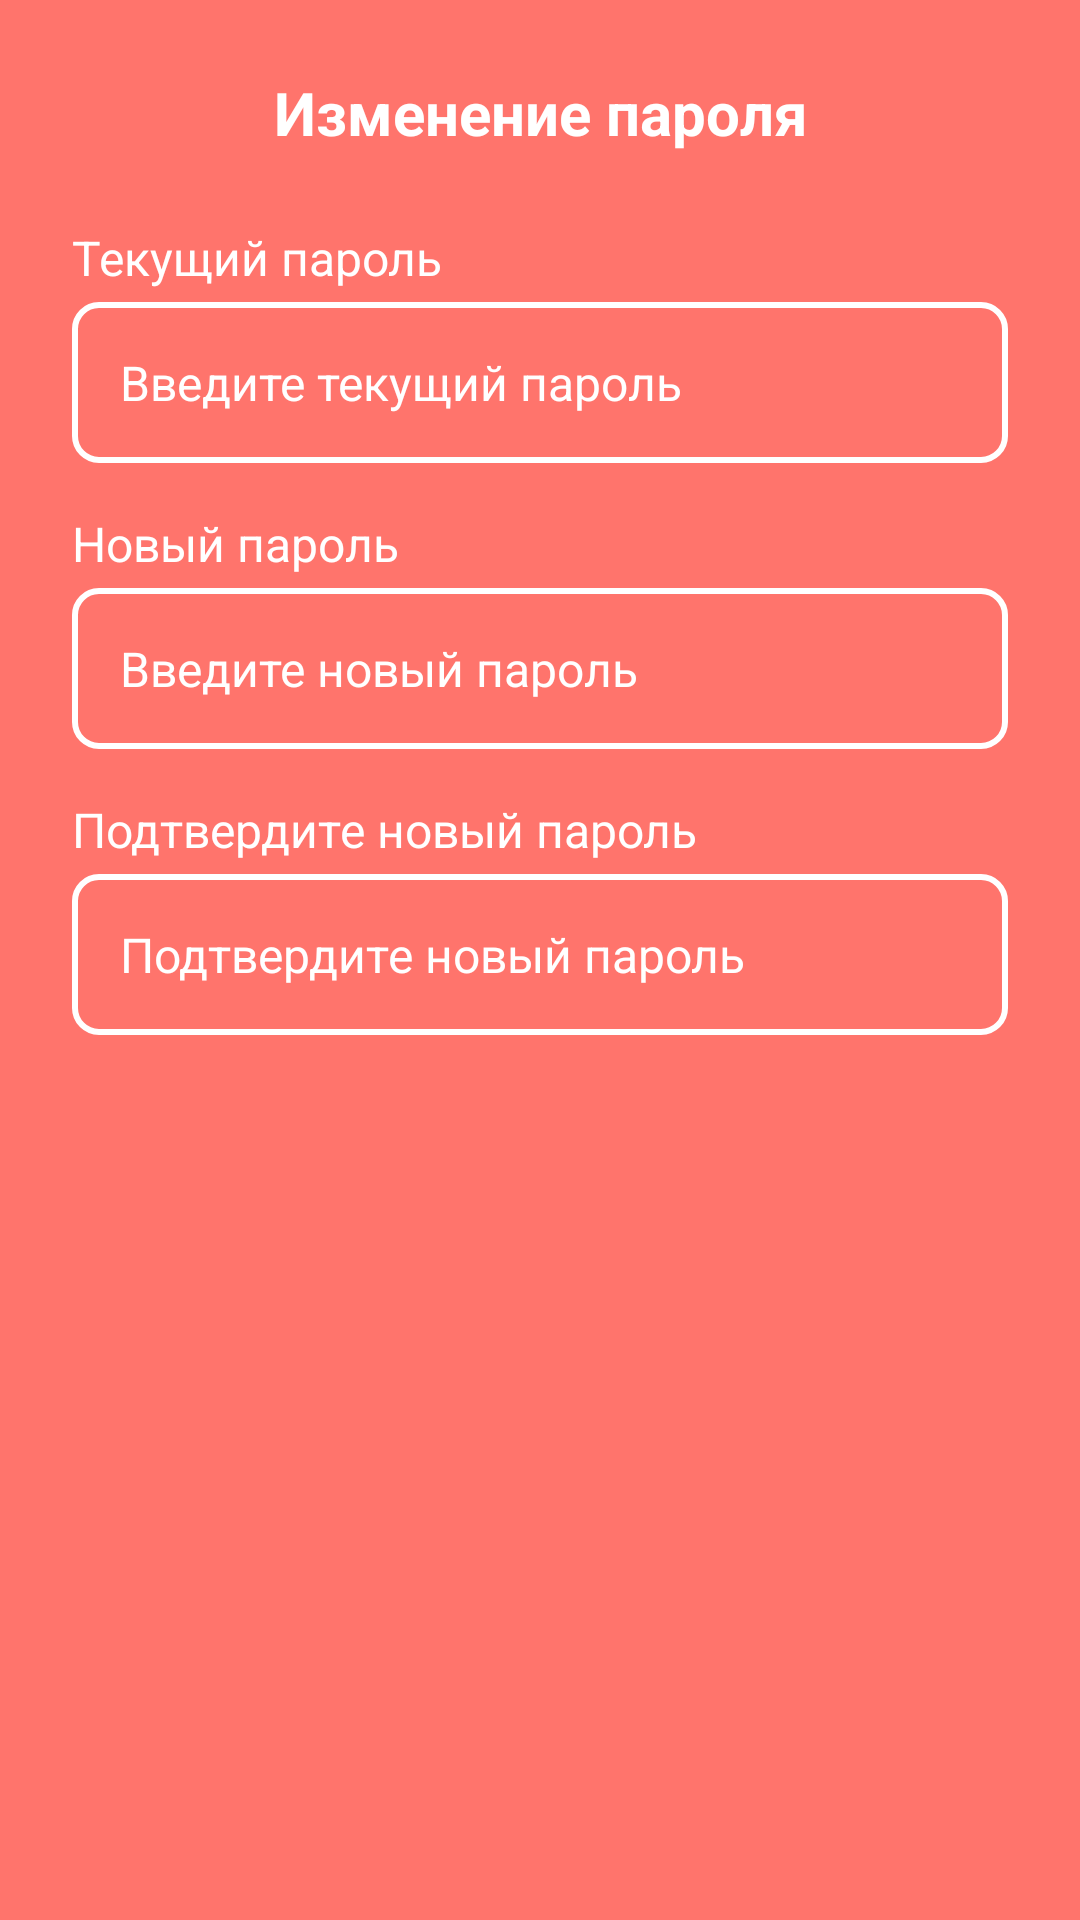

The Android layout XML behind this screen, and the referenced resources:
<!-- AndroidManifest.xml: application theme Theme.YP -->
<!-- res/layout/dialog_change_password.xml -->
<?xml version="1.0" encoding="utf-8"?>
<LinearLayout xmlns:android="http://schemas.android.com/apk/res/android"
    android:layout_width="match_parent"
    android:layout_height="wrap_content"
    android:orientation="vertical"
    android:padding="24dp"
    android:background="@color/border_red">

    <TextView
        android:layout_width="match_parent"
        android:layout_height="wrap_content"
        android:text="Изменение пароля"
        android:textColor="@color/white"
        android:textSize="20sp"
        android:textStyle="bold"
        android:gravity="center"
        android:layout_marginBottom="24dp" />

    <TextView
        android:layout_width="match_parent"
        android:layout_height="wrap_content"
        android:text="Текущий пароль"
        android:textColor="@color/white"
        android:textSize="16sp"
        android:layout_marginBottom="4dp" />

    <EditText
        android:id="@+id/etOldPassword"
        android:layout_width="match_parent"
        android:layout_height="wrap_content"
        style="@style/RedBorderEditText"
        android:hint="Введите текущий пароль"
        android:inputType="textPassword" />

    <TextView
        android:layout_width="match_parent"
        android:layout_height="wrap_content"
        android:text="Новый пароль"
        android:textColor="@color/white"
        android:textSize="16sp"
        android:layout_marginTop="16dp"
        android:layout_marginBottom="4dp" />

    <EditText
        android:id="@+id/etNewPassword"
        android:layout_width="match_parent"
        android:layout_height="wrap_content"
        style="@style/RedBorderEditText"
        android:hint="Введите новый пароль"
        android:inputType="textPassword" />

    <TextView
        android:layout_width="match_parent"
        android:layout_height="wrap_content"
        android:text="Подтвердите новый пароль"
        android:textColor="@color/white"
        android:textSize="16sp"
        android:layout_marginTop="16dp"
        android:layout_marginBottom="4dp" />

    <EditText
        android:id="@+id/etConfirmPassword"
        android:layout_width="match_parent"
        android:layout_height="wrap_content"
        style="@style/RedBorderEditText"
        android:hint="Подтвердите новый пароль"
        android:inputType="textPassword" />

</LinearLayout>
<!-- resources referenced by this layout -->
<resources>
  <color name="border_red">#FF746C</color>
  <color name="white">#FFFFFF</color>
  <style name="RedBorderEditText" parent="Widget.AppCompat.EditText">
          <item name="android:background">@drawable/edit_text_red_border</item>
          <item name="android:textColor">@color/white</item>
          <item name="android:textColorHint">@color/white</item>
          <item name="android:padding">16dp</item>
          <item name="android:textSize">16sp</item>
          <item name="android:drawablePadding">8dp</item>
      </style>
  &gt;
  <style name="Theme.YP" parent="Base.Theme.YP" />
  <!-- drawable edit_text_red_border (drawable) -->
  <?xml version="1.0" encoding="utf-8"?>
  <shape xmlns:android="http://schemas.android.com/apk/res/android">
      <solid android:color="@android:color/transparent" />
      <stroke android:width="2dp" android:color="@color/white" />
      <corners android:radius="8dp" />
      <padding android:left="12dp" android:top="12dp" android:right="12dp" android:bottom="12dp" />
  </shape>
  <style name="Base.Theme.YP" parent="Theme.AppCompat.NoActionBar">
          
           <item name="android:windowBackground">@color/white</item>
      </style>
</resources>
